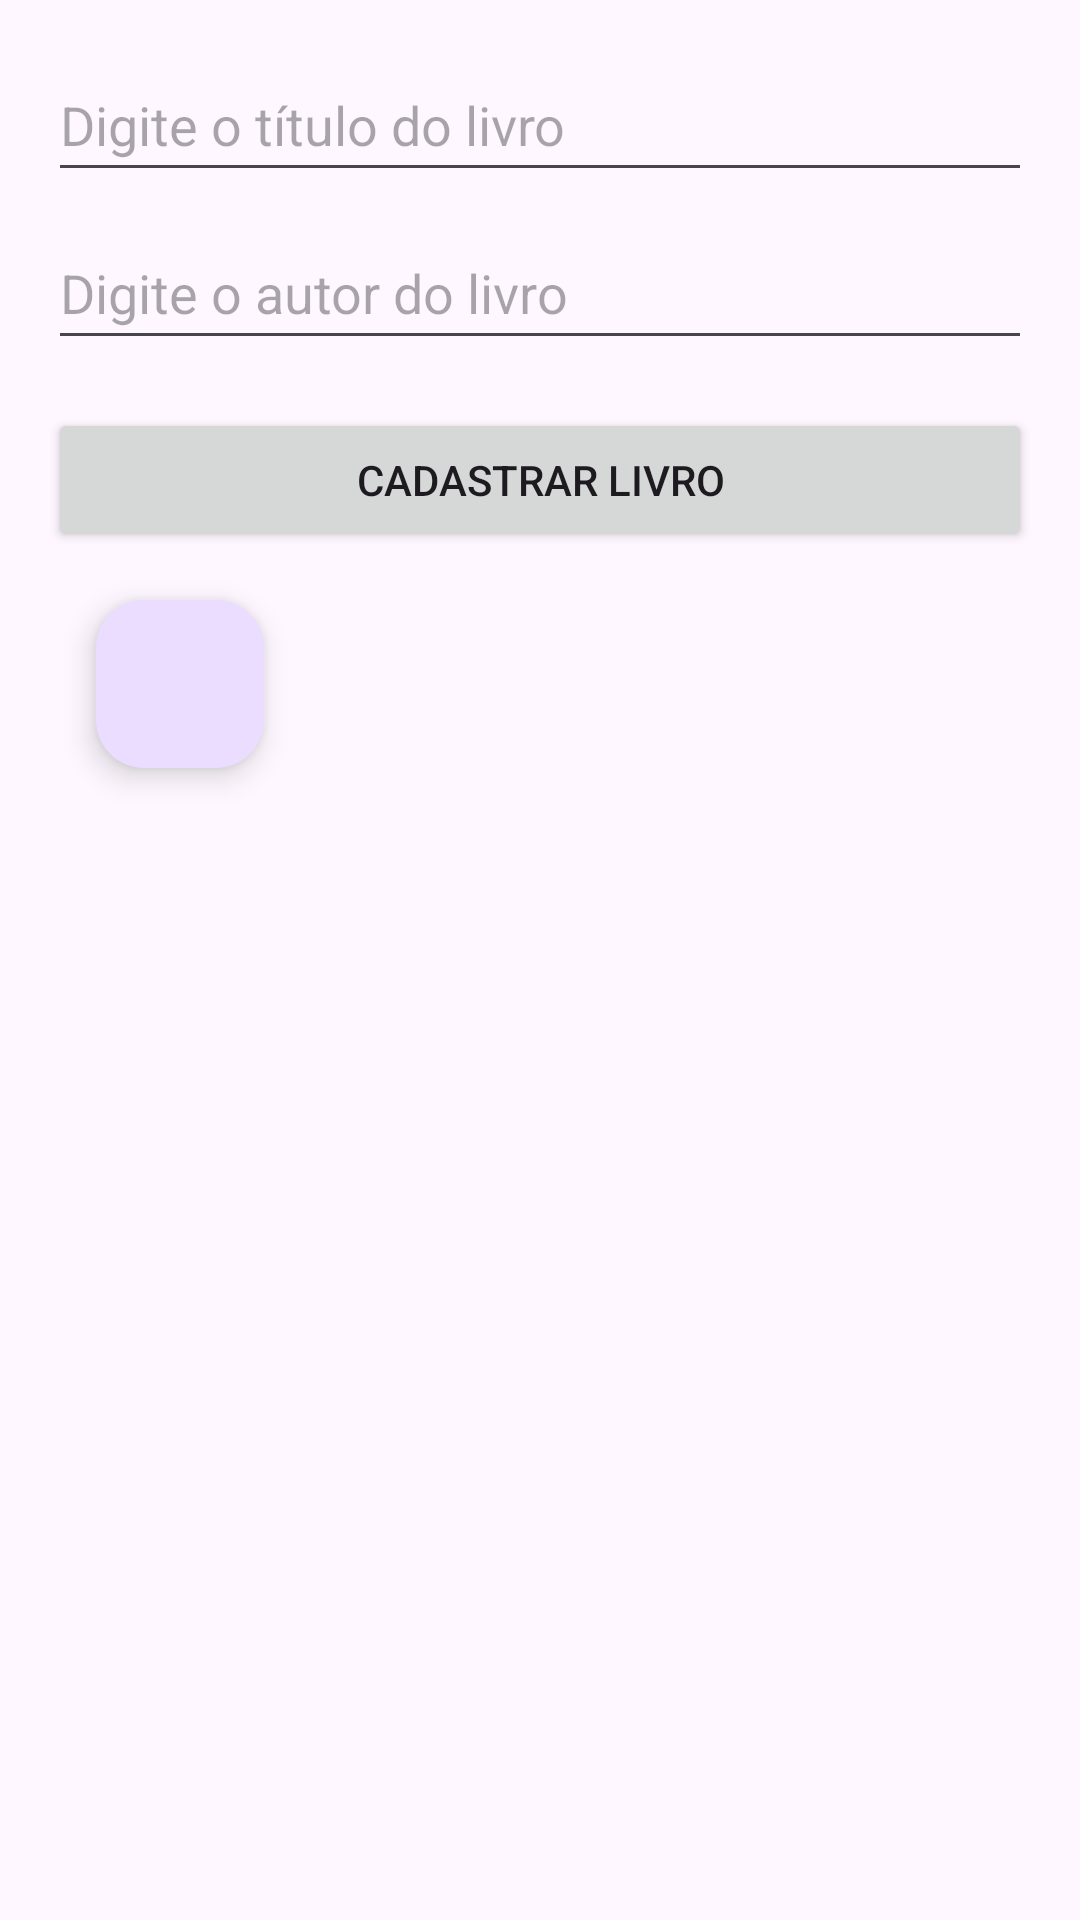

Produce the Android XML layout that renders to this screen, including the resource entries it uses.
<!-- AndroidManifest.xml: application theme Theme.TP03Cadastro_Livros -->
<!-- res/layout/activity_main.xml -->
<?xml version="1.0" encoding="utf-8"?>
<LinearLayout xmlns:android="http://schemas.android.com/apk/res/android"
    xmlns:tools="http://schemas.android.com/tools"
    android:id="@+id/main"
    android:layout_width="match_parent"
    android:layout_height="match_parent"
    android:orientation="vertical"
    android:padding="16dp"
    tools:context=".MainActivity">


    <EditText
        android:id="@+id/edtTitulo"
        android:layout_width="match_parent"
        android:layout_height="wrap_content"
        android:hint="Digite o título do livro"
        android:minHeight="48dp" />

    <EditText
        android:id="@+id/edtAutor"
        android:layout_width="match_parent"
        android:layout_height="wrap_content"
        android:layout_marginTop="8dp"
        android:hint="Digite o autor do livro"
        android:minHeight="48dp" />

    <Button
        android:id="@+id/btnCadastrar"
        android:layout_width="match_parent"
        android:layout_height="wrap_content"
        android:layout_marginTop="16dp"
        android:text="Cadastrar Livro" />

    <com.google.android.material.floatingactionbutton.FloatingActionButton
        android:id="@+id/fabAbrirDetalhes"
        android:layout_width="wrap_content"
        android:layout_height="wrap_content"
        android:layout_margin="16dp"
        android:contentDescription="Voltar" />

</LinearLayout>
<!-- resources referenced by this layout -->
<resources>
  <style name="Theme.TP03Cadastro_Livros" parent="Base.Theme.TP03Cadastro_Livros" />
  <style name="Base.Theme.TP03Cadastro_Livros" parent="Theme.Material3.DayNight.NoActionBar">
          
          
      </style>
</resources>
